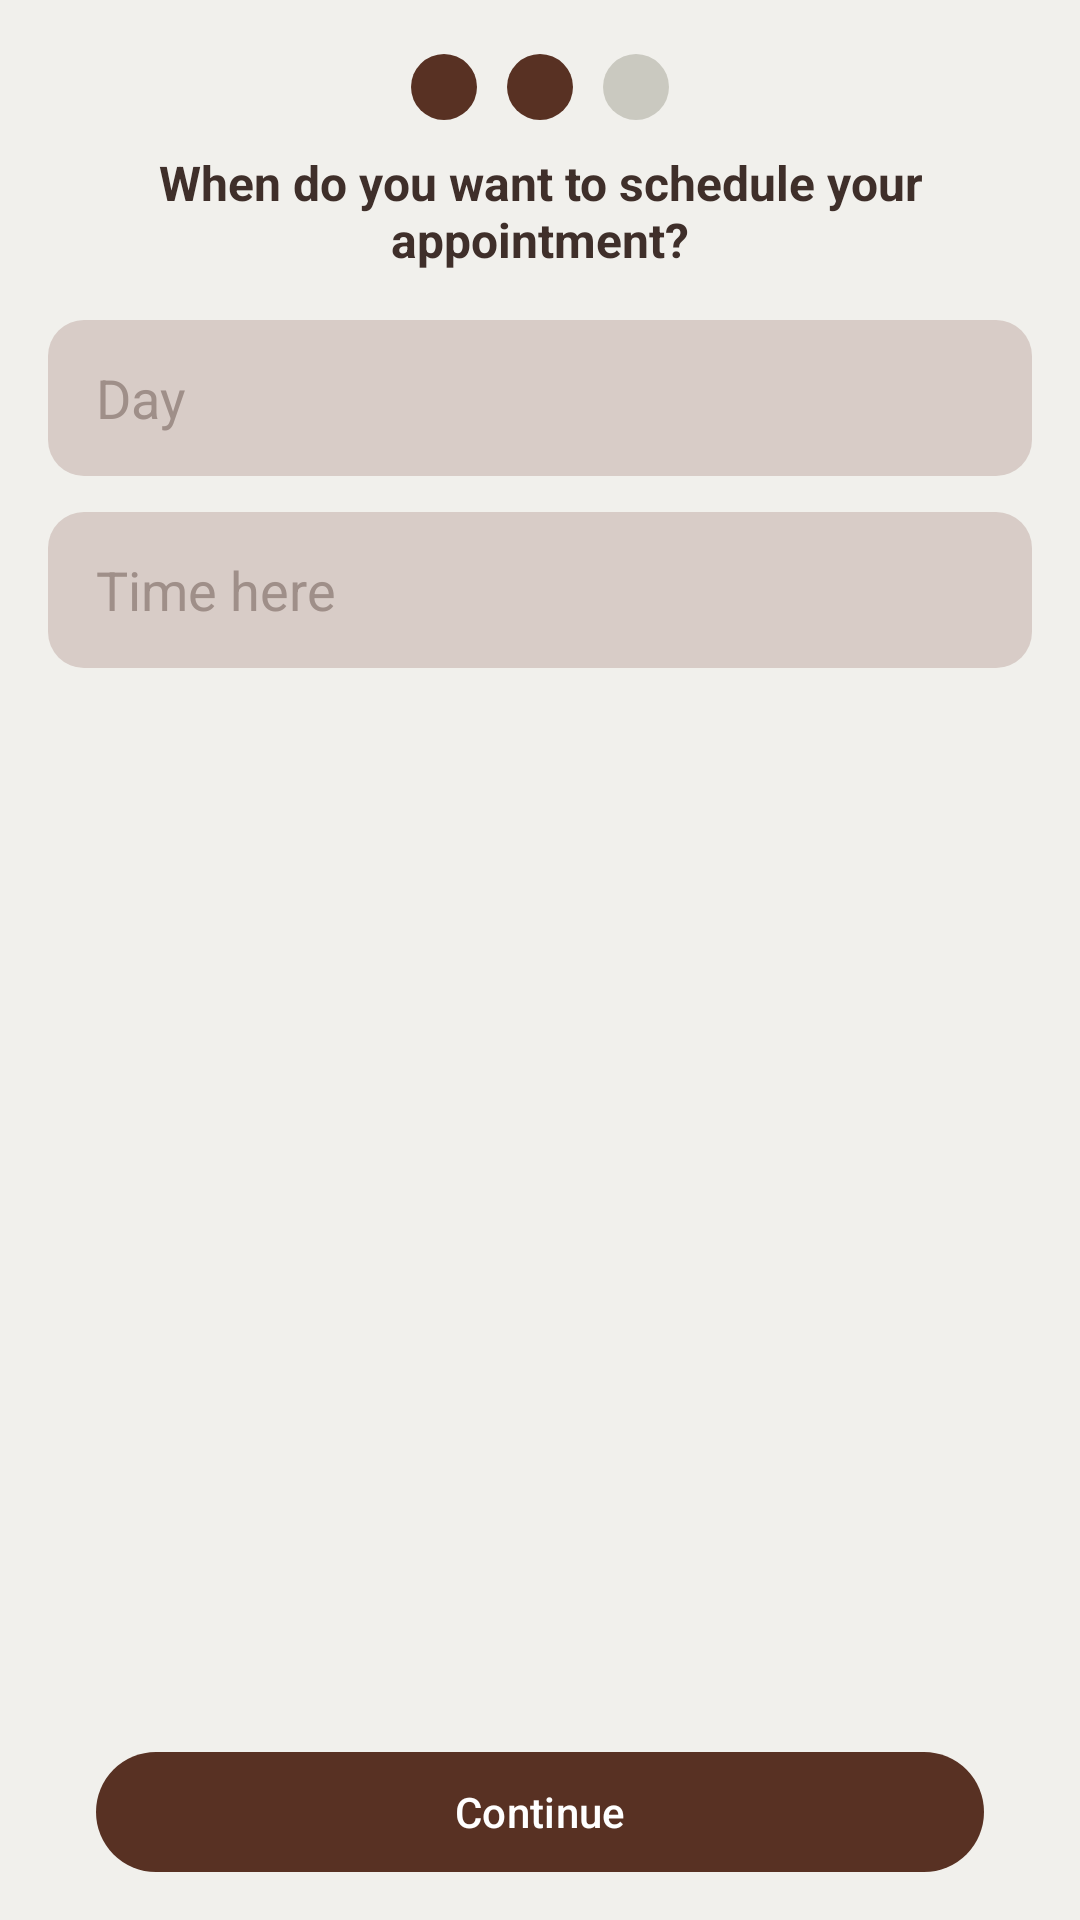

Layout XML and referenced resources for this Android screen:
<!-- AndroidManifest.xml: application theme Theme.PetCareApp -->
<!-- res/layout/bk_fragment_datetime.xml -->
<?xml version="1.0" encoding="utf-8"?>
<androidx.constraintlayout.widget.ConstraintLayout
    xmlns:android="http://schemas.android.com/apk/res/android"
    xmlns:app="http://schemas.android.com/apk/res-auto"
    android:layout_width="match_parent"
    android:layout_height="match_parent"
    android:background="@color/main">

    
    <androidx.constraintlayout.widget.ConstraintLayout
        android:id="@+id/bk_panel"
        android:layout_width="0dp"
        android:layout_height="0dp"
        android:layout_marginBottom="16dp"
        app:cardUseCompatPadding="false"
        app:layout_constraintBottom_toTopOf="@id/bk_btn_continue"
        app:layout_constraintEnd_toEndOf="parent"
        app:layout_constraintStart_toStartOf="parent"
        app:layout_constraintTop_toTopOf="parent">

        <LinearLayout
            android:layout_width="match_parent"
            android:layout_height="match_parent"
            android:orientation="vertical"
            android:padding="16dp">

            
            <LinearLayout
                android:layout_width="match_parent"
                android:layout_height="wrap_content"
                android:gravity="center"
                android:orientation="horizontal"
                android:paddingTop="2dp"
                android:paddingBottom="6dp">

                <View
                    android:layout_width="22dp"
                    android:layout_height="22dp"
                    android:layout_marginEnd="10dp"
                    android:background="@drawable/bk_dot_filled" />

                <View
                    android:layout_width="22dp"
                    android:layout_height="22dp"
                    android:layout_marginEnd="10dp"
                    android:background="@drawable/bk_dot_filled" />

                <View
                    android:layout_width="22dp"
                    android:layout_height="22dp"
                    android:background="@drawable/bk_dot_empty" />
            </LinearLayout>

            
            <TextView
                android:id="@+id/bk_title"
                android:layout_width="match_parent"
                android:layout_height="wrap_content"
                android:layout_marginTop="4dp"
                android:gravity="center"
                android:text="When do you want to
schedule your appointment?"
                android:textColor="@color/bk_text_dark"
                android:textSize="16sp"
                android:textStyle="bold" />

            <Space
                android:layout_width="match_parent"
                android:layout_height="16dp" />

            
            <LinearLayout
                android:id="@+id/bk_day_field"
                android:layout_width="match_parent"
                android:layout_height="52dp"
                android:background="@drawable/bk_item_bg"
                android:gravity="center_vertical"
                android:paddingStart="16dp"
                android:paddingEnd="16dp">

                <EditText
                    android:id="@+id/bk_input_day"
                    android:layout_width="match_parent"
                    android:layout_height="wrap_content"
                    android:background="@android:color/transparent"
                    android:hint="Day"
                    android:inputType="text"
                    android:maxLines="1"
                    android:textColor="@color/bk_text_dark"
                    android:textColorHint="#9F8F89" />
            </LinearLayout>

            <Space
                android:layout_width="match_parent"
                android:layout_height="12dp" />

            
            <LinearLayout
                android:id="@+id/bk_time_field"
                android:layout_width="match_parent"
                android:layout_height="52dp"
                android:background="@drawable/bk_item_bg"
                android:gravity="center_vertical"
                android:paddingStart="16dp"
                android:paddingEnd="16dp">

                <EditText
                    android:id="@+id/bk_input_time"
                    android:layout_width="match_parent"
                    android:layout_height="wrap_content"
                    android:background="@android:color/transparent"
                    android:hint="Time here"
                    android:inputType="text"
                    android:maxLines="1"
                    android:textColor="@color/bk_text_dark"
                    android:textColorHint="#9F8F89" />
            </LinearLayout>


        </LinearLayout>
        </androidx.constraintlayout.widget.ConstraintLayout>

    <com.google.android.material.button.MaterialButton
        android:id="@+id/bk_btn_continue"
        android:layout_width="0dp"
        android:layout_height="wrap_content"
        android:text="@string/bk_continue"
        android:textAllCaps="false"
        android:textColor="@android:color/white"
        app:backgroundTint="@color/secondary"
        app:cornerRadius="24dp"
        app:layout_constraintBottom_toBottomOf="parent"
        app:layout_constraintStart_toStartOf="parent"
        app:layout_constraintEnd_toEndOf="parent"
        android:layout_marginHorizontal="32dp"
        android:layout_marginBottom="12dp"/>

</androidx.constraintlayout.widget.ConstraintLayout>
<!-- resources referenced by this layout -->
<resources>
  <color name="bk_text_dark">#3F2F2A</color>
  <color name="main">#f1f0ec</color>
  <color name="secondary">#583123</color>
  <!-- drawable bk_dot_empty (drawable) -->
  <shape xmlns:android="http://schemas.android.com/apk/res/android" android:shape="oval">
      <size android:width="18dp" android:height="18dp"/>
      <solid android:color="@color/dark_main"/>
  </shape>
  <!-- drawable bk_dot_filled (drawable) -->
  <shape xmlns:android="http://schemas.android.com/apk/res/android" android:shape="oval">
      <size android:width="18dp" android:height="18dp"/>
      <solid android:color="@color/secondary"/>
  </shape>
  <!-- drawable bk_item_bg (drawable) -->
  <shape xmlns:android="http://schemas.android.com/apk/res/android" android:shape="rectangle">
      <corners android:radius="12dp"/>
      <solid android:color="@color/bk_item_bg"/>
  </shape>
  <string name="bk_continue">Continue</string>
  <style name="Theme.PetCareApp" parent="Base.Theme.PetCareApp" />
  <color name="dark_main">#CAC9C0</color>
  <color name="bk_item_bg">#D8CCC7</color>
  <style name="Base.Theme.PetCareApp" parent="Theme.Material3.DayNight.NoActionBar">
          
          <item name="colorPrimary">@color/secondary</item>
          <item name="colorOnPrimary">@color/white</item>
          <item name="colorSurface">@color/main</item>
          <item name="colorOnSurface">@color/text_primary</item>
          <item name="android:textColorPrimary">@color/text_primary</item>
          <item name="android:textColorSecondary">@color/text_secondary</item>
      </style>
  <color name="white">#FFFFFFFF</color>
  <color name="text_primary">#FFFFFF</color>
  <color name="text_secondary">#B0B0B0</color>
</resources>
